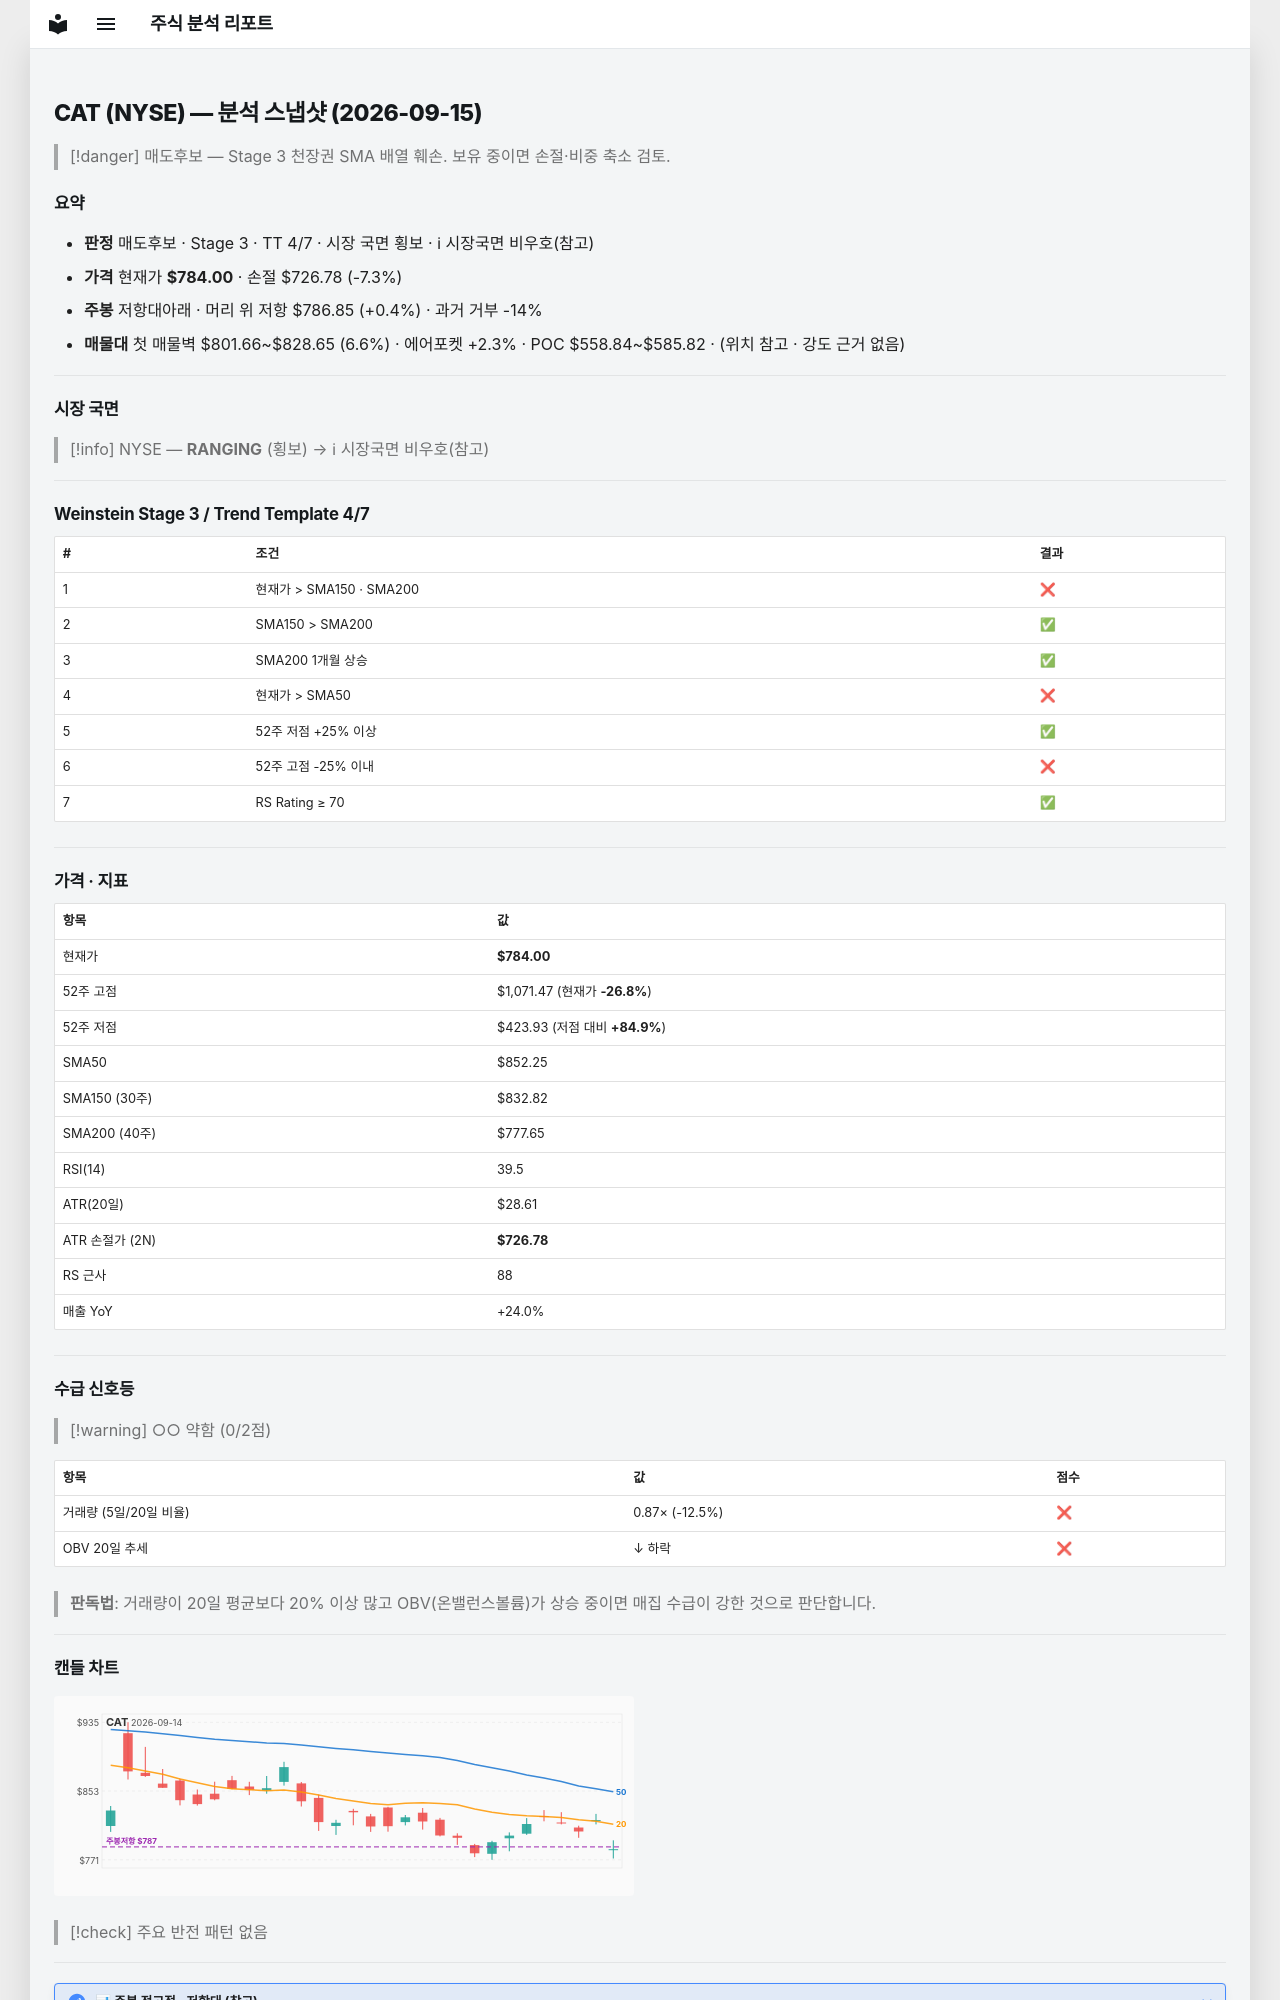

repository: soloandco/stock-reports · page: snapshots/CAT-2026-09-15/index.html · generator: mkdocs

---
type: analysis-snapshot
title: CAT 분석 스냅샷
ticker: CAT
market: NYSE
created: 2026-09-15
updated: 2026-09-15
bar-date: 2026-09-14
verdict: 매도후보
real-rr: 0.05
sma50-gap-pct: -8.0
weekly-position: 저항대아래
weekly-overhead-price: 786.85
weekly-overhead-pct: 0.4
stage: 3
trend-template-score: 4
tt-max: 7
price: 784.0
stop-price: 726.7788036221099
market-regime: RANGING
supply-demand-score: 0/2
supply-demand-label: 약함
status: tracking
tags:
  - stock-agent
  - watchlist
  - CAT
  - analysis
related:
  - "[[analysis-template]]"
---

# CAT (NYSE) — 분석 스냅샷 (2026-09-15)

> [!danger] 매도후보 — Stage 3 천장권
> SMA 배열 훼손. 보유 중이면 손절·비중 축소 검토.

## 요약

- **판정** 매도후보 · Stage 3 · TT 4/7 · 시장 국면 횡보 · ℹ 시장국면 비우호(참고)
- **가격** 현재가 **$784.00** · 손절 $726.78 (-7.3%)
- **주봉** 저항대아래 · 머리 위 저항 $786.85 (+0.4%) · 과거 거부 -14%
- **매물대** 첫 매물벽 $801.66~$828.65 (6.6%) · 에어포켓 +2.3% · POC $558.84~$585.82 · (위치 참고 · 강도 근거 없음)

---

## 시장 국면

> [!info] NYSE — **RANGING** (횡보) → ℹ 시장국면 비우호(참고)

---

## Weinstein Stage 3 / Trend Template 4/7

| # | 조건 | 결과 |
|---|------|------|
| 1 | 현재가 > SMA150 · SMA200 | ❌ |
| 2 | SMA150 > SMA200 | ✅ |
| 3 | SMA200 1개월 상승 | ✅ |
| 4 | 현재가 > SMA50 | ❌ |
| 5 | 52주 저점 +25% 이상 | ✅ |
| 6 | 52주 고점 -25% 이내 | ❌ |
| 7 | RS Rating ≥ 70 | ✅ |

---

## 가격 · 지표

| 항목 | 값 |
|------|---|
| 현재가 | **$784.00** |
| 52주 고점 | $1,071.47 (현재가 **-26.8%**) |
| 52주 저점 | $423.93 (저점 대비 **+84.9%**) |
| SMA50 | $852.25 |
| SMA150 (30주) | $832.82 |
| SMA200 (40주) | $777.65 |
| RSI(14) | 39.5 |
| ATR(20일) | $28.61 |
| ATR 손절가 (2N) | **$726.78** |
| RS 근사 | 88 |
| 매출 YoY | +24.0% |

---
## 수급 신호등

> [!warning] ○○ 약함 (0/2점)

| 항목 | 값 | 점수 |
|------|------|------|
| 거래량 (5일/20일 비율) | 0.87× (-12.5%) | ❌ |
| OBV 20일 추세 | ↓ 하락 | ❌ |

> **판독법**: 거래량이 20일 평균보다 20% 이상 많고 OBV(온밸런스볼륨)가 상승 중이면 매집 수급이 강한 것으로 판단합니다.

---
